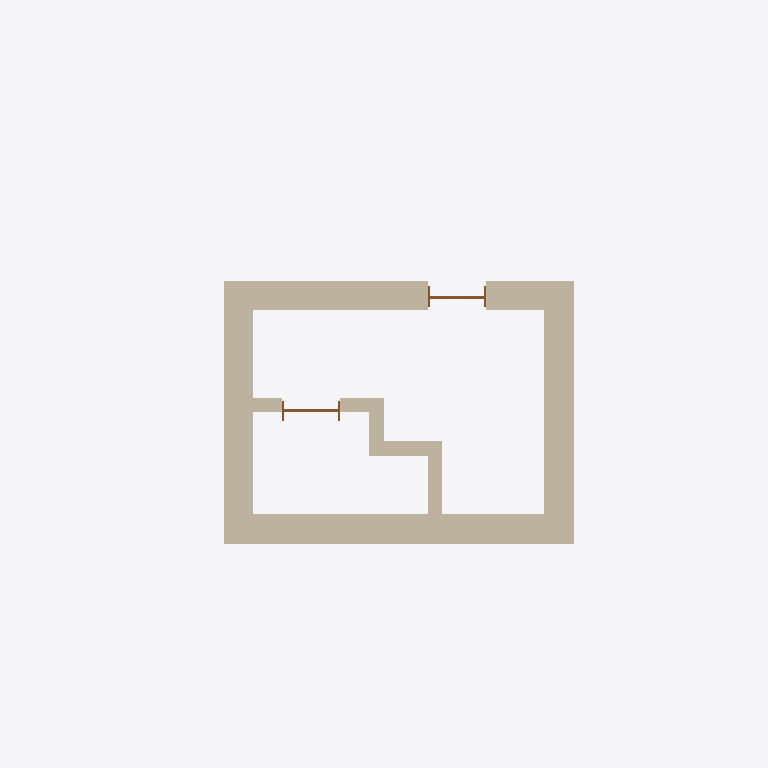
Plan cut of the same IFC building model at storey 'My Storey' (level 0.00 m, cut at 1.40 m), seen from above with north up, elements coloured by IFC class: 8 walls (beige), 2 doors (brown). Cut surfaces are drawn darker.
Extent 390.0 m × 175.0 m × 1011.0 m (x, y, z). Storeys (1): My Storey at 0.00 m. Elements (13): 8 IfcWall, 3 IfcWindow, 2 IfcDoor.

HEADER;
FILE_DESCRIPTION(('ViewDefinition[DesignTransferView]'),'2;1');
FILE_NAME('scenario2.ifc','2023-12-18T17:26:45+01:00',(''),(''),'IfcOpenShell v0.7.0-6c9e130ca','BlenderBIM [number]-cfdc540','');
FILE_SCHEMA(('IFC4'));
ENDSEC;
DATA;
#1=IFCPROJECT('1zne6pePbDUA280n6fP73d',$,'My Project',$,$,$,$,(#14,#24),#9);
#28=IFCSITE('2FBOsto0HBme_nnIWYq9bF',$,'My Site',$,$,#3284,$,$,$,$,$,$,$,$);
#34=IFCBUILDING('2VC52_Z79DeAV5rDz0$Vy4',$,'My Building',$,$,#3289,$,$,$,$,$,$);
#40=IFCBUILDINGSTOREY('3oNpPHYOTDw8zVWOfF35e2',$,'My Storey',$,$,#3339,$,$,$,$);
#2041=IFCWALL('2PFxtjhsb48QTbts9S_Hjf',$,'Wall',$,$,#3389,#2048,$,$);
#2117=IFCWALL('0$geimkW91GAIyhnqbNh_b',$,'Wall',$,$,#3414,#2123,$,$);
#2092=IFCWALL('1_KXYCN4528xN0DRQcdIHd',$,'Wall',$,$,#3404,#2098,$,$);
#2067=IFCWALL('23UxnTZIX9nfhTZNc1LiJ1',$,'Wall',$,$,#3485,#2073,$,$);
#2243=IFCWALL('22crSnsn51Exbb8EFt1IRq',$,'Wall',$,$,#3434,#2249,$,$);
#2950=IFCWALL('3mz_TMTdb6AvgwMP2uqZXZ',$,'Wall',$,$,#3454,#2956,$,$);
#2925=IFCWALL('0aH4oFKRH6w8wAtt2A5UKP',$,'Wall',$,$,#3369,#2931,$,$);
#2193=IFCWALL('36kMEUop1Fhf6sFmq$lCV5',$,'Wall',$,$,#3444,#2199,$,$);
#5542=IFCDOOR('0zwmHemV1CcxaYXFj3jf_d',$,'Door',$,$,#5633,#5568,$,57.6000027358532,32.0000015199184,$,$,$);
#5247=IFCDOOR('39NBvUzHfCQ9RlyJKUEq9g',$,'Door',$,$,#5541,#5274,$,57.6000027358532,32.0000015199184,$,.SINGLE_SWING_LEFT.,$);
ENDSEC;